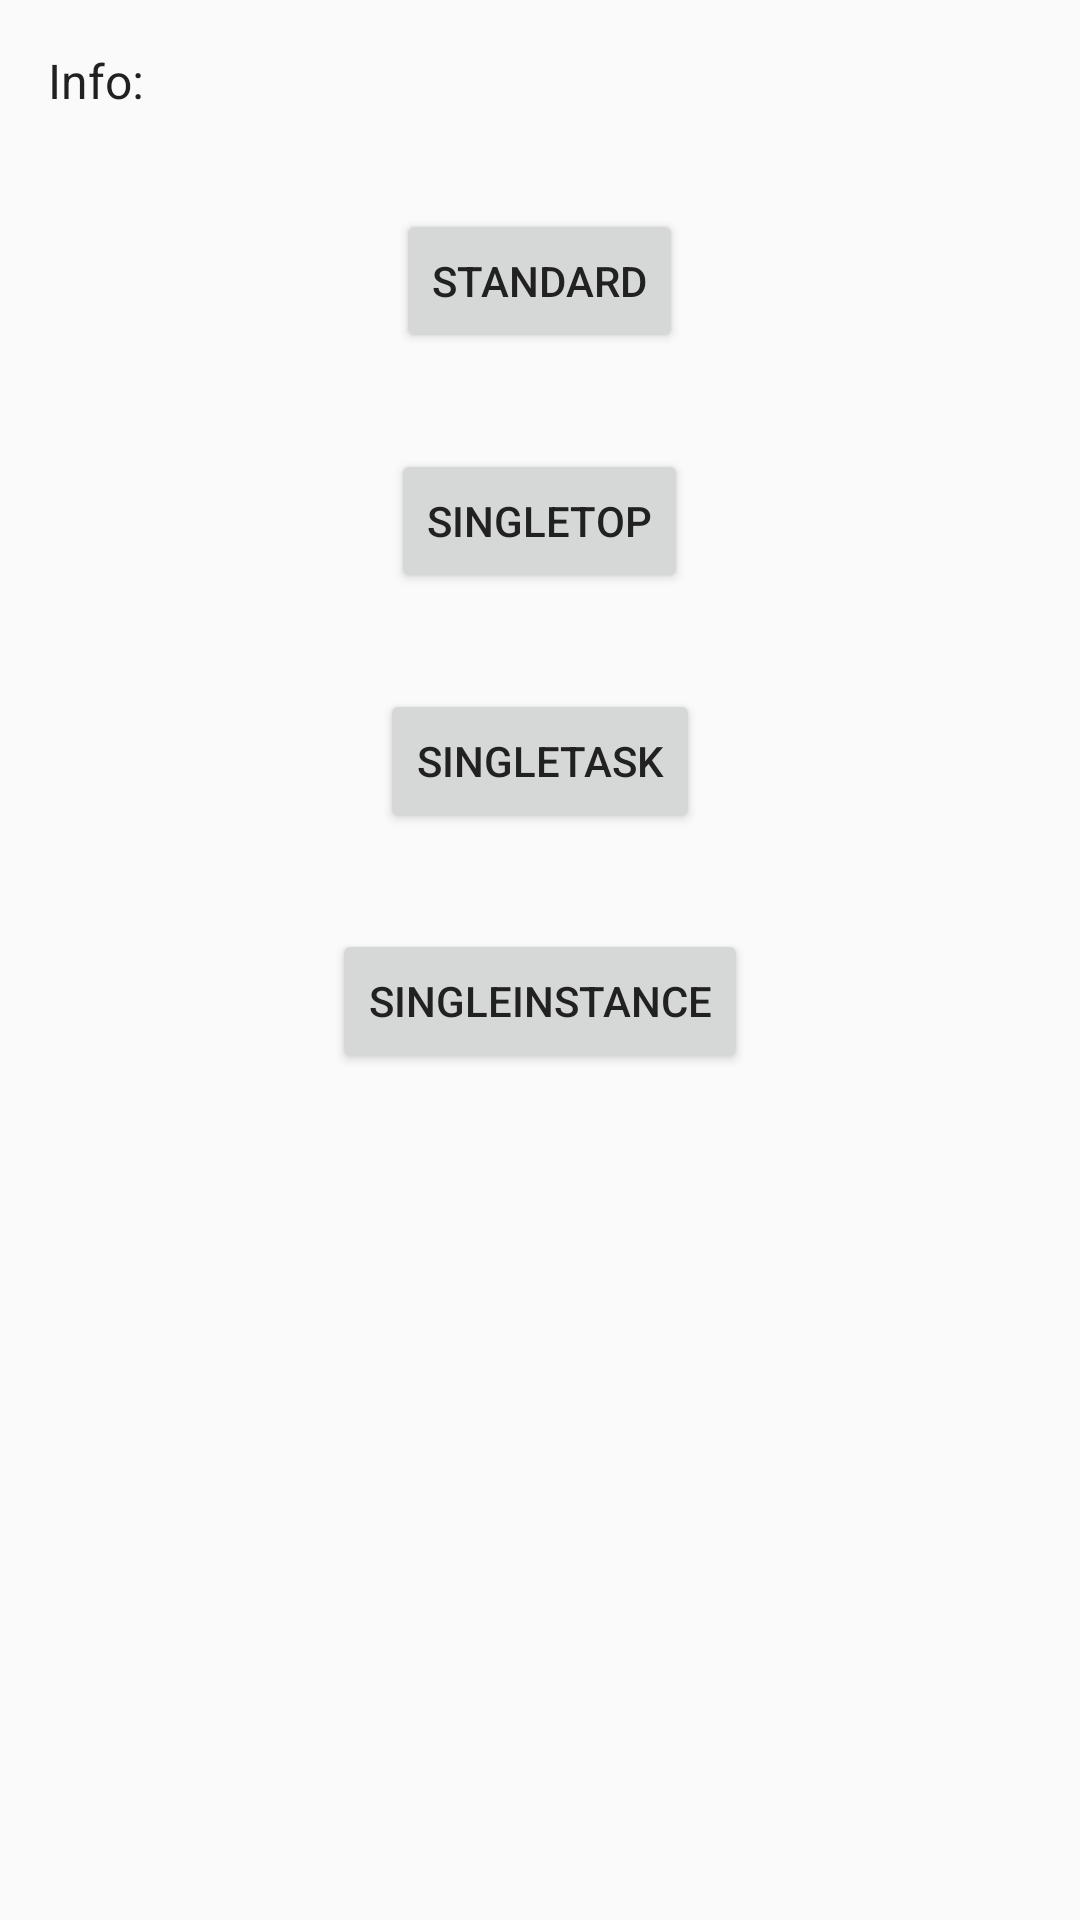

Android layout source for this screen:
<!-- AndroidManifest.xml: application theme AppTheme -->
<!-- res/layout/activity_main.xml -->
<?xml version="1.0" encoding="utf-8"?>
<LinearLayout xmlns:android="http://schemas.android.com/apk/res/android"
    xmlns:tools="http://schemas.android.com/tools"
    android:layout_width="match_parent"
    android:layout_height="match_parent"
    android:orientation="vertical"
    android:gravity="center_horizontal"
    tools:context=".MainActivity">

    <TextView
        android:id="@+id/tv_information"
        android:layout_width="match_parent"
        android:layout_height="wrap_content"
        style="@style/InfoTextStyle"/>

    <Button
        android:id="@+id/btn_standard"
        android:layout_width="wrap_content"
        android:layout_height="wrap_content"
        android:text="@string/launch_string_standard"
        style="@style/MyButtonStyle"/>

    <Button
        android:id="@+id/btn_single_top"
        android:layout_width="wrap_content"
        android:layout_height="wrap_content"
        android:text="@string/launch_string_single_top"
        style="@style/MyButtonStyle"/>

    <Button
        android:id="@+id/btn_single_task"
        android:layout_width="wrap_content"
        android:layout_height="wrap_content"
        android:text="@string/launch_string_single_task"
        style="@style/MyButtonStyle"/>

    <Button
        android:id="@+id/btn_single_instance"
        android:layout_width="wrap_content"
        android:layout_height="wrap_content"
        android:text="@string/launch_string_single_instance"
        style="@style/MyButtonStyle"/>



</LinearLayout>
<!-- resources referenced by this layout -->
<resources>
  <string name="launch_string_single_instance">SingleInstance</string>
  <string name="launch_string_single_task">SingleTask</string>
  <string name="launch_string_single_top">SingleTop</string>
  <string name="launch_string_standard">Standard</string>
  <style name="InfoTextStyle">
  
          <item name="android:text">Info: </item>
          <item name="android:textSize">16sp</item>
          <item name="android:textColor">@color/primary_text</item>
          <item name="android:padding">16dp</item>
  
      </style>
  <style name="MyButtonStyle">
  
          <item name="android:textSize">14sp</item>
          <item name="android:textColor">@color/primary_text</item>
          <item name="android:layout_margin">16dp</item>
  
      </style>
  <style name="AppTheme" parent="Theme.AppCompat.Light.DarkActionBar">
          
          <item name="colorPrimary">@color/colorPrimary</item>
          <item name="colorPrimaryDark">@color/colorPrimaryDark</item>
          <item name="colorAccent">@color/colorAccent</item>
      </style>
  <color name="primary_text">#212121</color>
  <color name="colorPrimary">#FFC107</color>
  <color name="colorPrimaryDark">#FFA000</color>
  <color name="colorAccent">#7C4DFF</color>
</resources>
